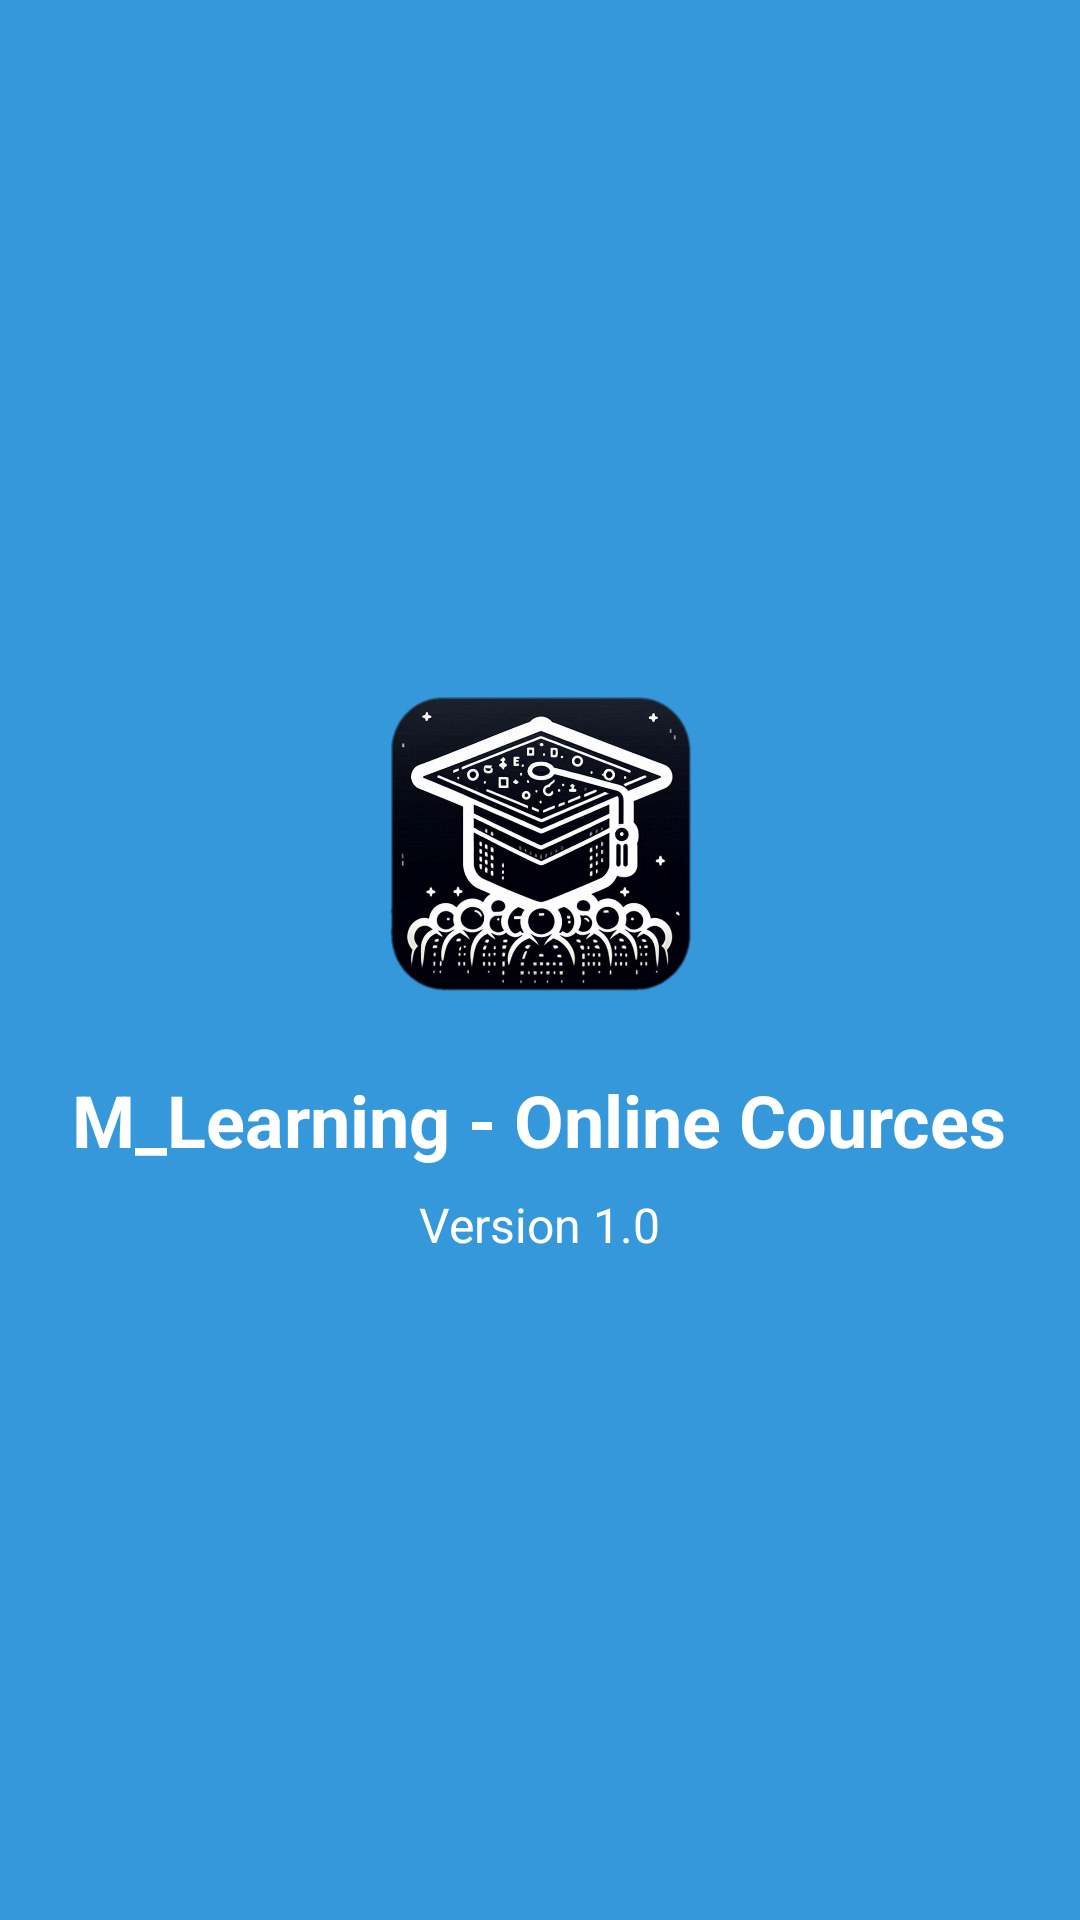

Produce the Android XML layout that renders to this screen, including the resource entries it uses.
<!-- AndroidManifest.xml: application theme Theme.M_LearningOnlineCources -->
<!-- res/layout/activity_splash_screen.xml -->
<?xml version="1.0" encoding="utf-8"?>
<LinearLayout xmlns:android="http://schemas.android.com/apk/res/android"
    xmlns:app="http://schemas.android.com/apk/res-auto"
    android:layout_width="match_parent"
    android:layout_height="match_parent"
    android:background="@color/splash_background"
    android:gravity="center"
    android:orientation="vertical">

    <ImageView
        android:id="@+id/logoImageView"
        android:layout_width="120dp"
        android:layout_height="120dp"
        android:src="@drawable/app_icon" />

    <TextView
        android:id="@+id/appNameTextView"
        android:layout_width="wrap_content"
        android:layout_height="wrap_content"
        android:layout_marginTop="16dp"
        android:text="@string/app_name"
        android:textColor="@color/white"
        android:textSize="24sp"
        android:textStyle="bold" />

    <TextView
        android:id="@+id/versionTextView"
        android:layout_width="wrap_content"
        android:layout_height="wrap_content"
        android:layout_marginTop="8dp"
        android:text="@string/version"
        android:textColor="@color/white"
        android:textSize="16sp" />

</LinearLayout>
<!-- resources referenced by this layout -->
<resources>
  <color name="splash_background">#3498db</color>
  <color name="white">#FFFFFFFF</color>
  <!-- drawable app_icon: png bitmap (drawable, 661340 bytes) -->
  <string name="app_name">M_Learning - Online Cources</string>
  <string name="version">Version 1.0</string>
  <style name="Theme.M_LearningOnlineCources" parent="Base.Theme.M_LearningOnlineCources" />
  <style name="Base.Theme.M_LearningOnlineCources" parent="Theme.AppCompat.Light.NoActionBar">
          
          
      </style>
</resources>
